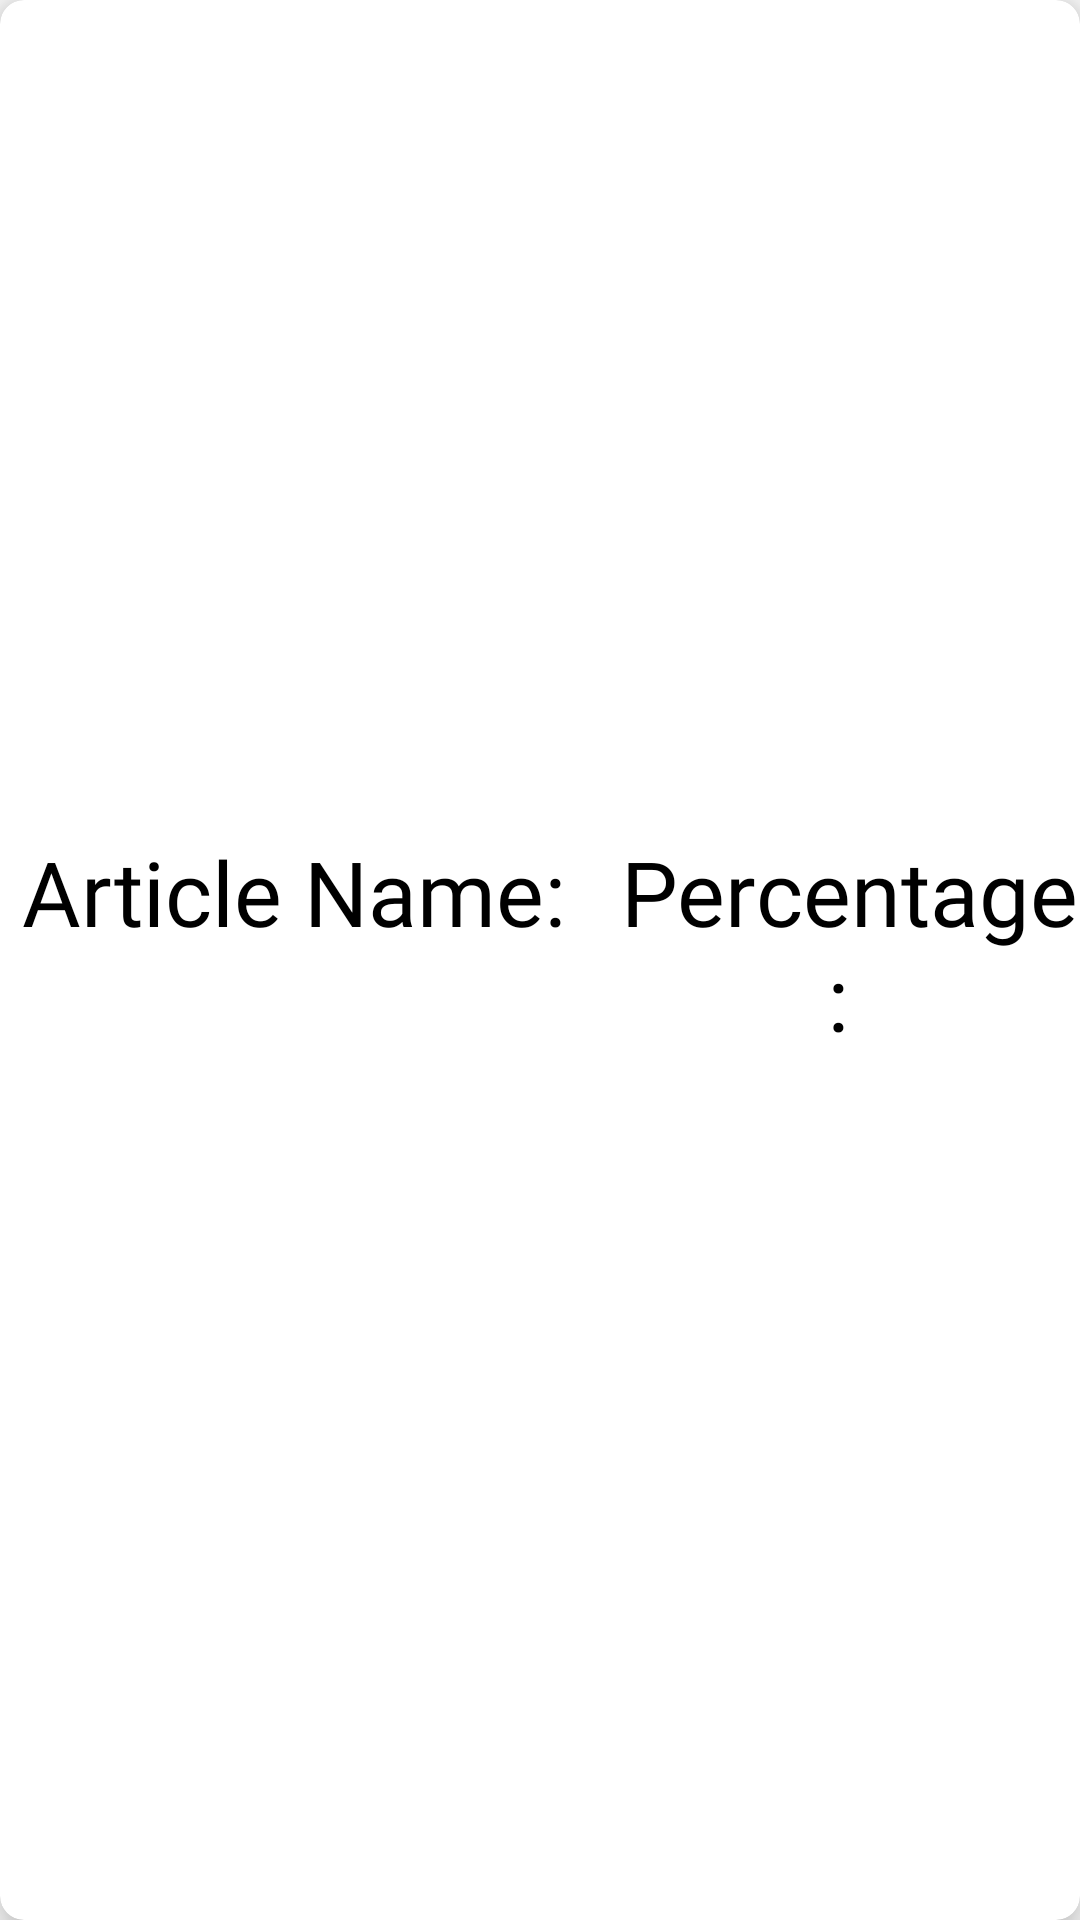

Android layout source for this screen:
<!-- AndroidManifest.xml: application theme Theme.App -->
<!-- res/layout/article_item.xml -->
<?xml version="1.0" encoding="utf-8"?>
<androidx.cardview.widget.CardView xmlns:android="http://schemas.android.com/apk/res/android"
    android:layout_width="match_parent"
    android:layout_height="wrap_content"
    xmlns:app="http://schemas.android.com/apk/res-auto"
    app:cardElevation="8dp"
    app:cardCornerRadius="8dp"
    android:background="@drawable/rectangle2"
    android:layout_margin="16dp"
    android:id="@+id/main_container">

    <LinearLayout
        android:layout_width="wrap_content"
        android:layout_height="wrap_content"
        android:layout_marginLeft="16dp"
        android:orientation="vertical"/>

    <LinearLayout
        android:layout_width="match_parent"
        android:layout_height="86dp"
        android:layout_gravity="center_vertical"
        android:elevation="4dp"
        android:orientation="horizontal">

        <TextView
            android:id="@+id/home_art_name"
            android:layout_width="wrap_content"
            android:layout_height="match_parent"
            android:fontFamily="@font/lato"
            android:text=" Article Name: "
            android:textAlignment="center"
            android:textColor="@color/black"
            android:textSize="30sp" />

        <TextView
            android:id="@+id/home_percent"
            android:layout_width="wrap_content"
            android:layout_height="match_parent"
            android:layout_marginLeft="10dp"
            android:fontFamily="@font/lato"
            android:text="Percentage: "
            android:textAlignment="center"
            android:textColor="@color/black"
            android:textSize="30sp" />


    </LinearLayout>



</androidx.cardview.widget.CardView>
<!-- resources referenced by this layout -->
<resources>
  <color name="black">#FF000000</color>
  <!-- drawable rectangle2: png bitmap (drawable, 5675 bytes) -->
  <style name="Theme.App" parent="Theme.AppCompat.DayNight.NoActionBar">
          
          <item name="colorPrimary">@color/purple_500</item>
          <item name="colorPrimaryVariant">@color/purple_700</item>
          <item name="colorOnPrimary">@color/white</item>
          
          <item name="colorSecondary">@color/teal_200</item>
          <item name="colorSecondaryVariant">@color/teal_700</item>
          <item name="colorOnSecondary">@color/black</item>
          
          <item name="android:statusBarColor">?attr/colorPrimaryVariant</item>
          
              FOR WHOLE APPLICATION ANIMATION
          <item name="android:windowAnimationStyle">@style/CustomAnimation</item>
      </style>
  <color name="purple_500">#FF6200EE</color>
  <color name="purple_700">#FF3700B3</color>
  <color name="white">#FFFFFFFF</color>
  <color name="teal_200">#FF03DAC5</color>
  <color name="teal_700">#FF018786</color>
  <style name="CustomAnimation" parent="android:Animation.Activity">
          <item name="android:activityOpenEnterAnimation">@anim/slide_in_right</item>
          <item name="android:activityOpenExitAnimation">@anim/slide_out_left</item>
          <item name="android:activityCloseEnterAnimation">@anim/slide_in_left</item>
          <item name="android:activityCloseExitAnimation">@anim/slide_out_right</item>
      </style>
</resources>
